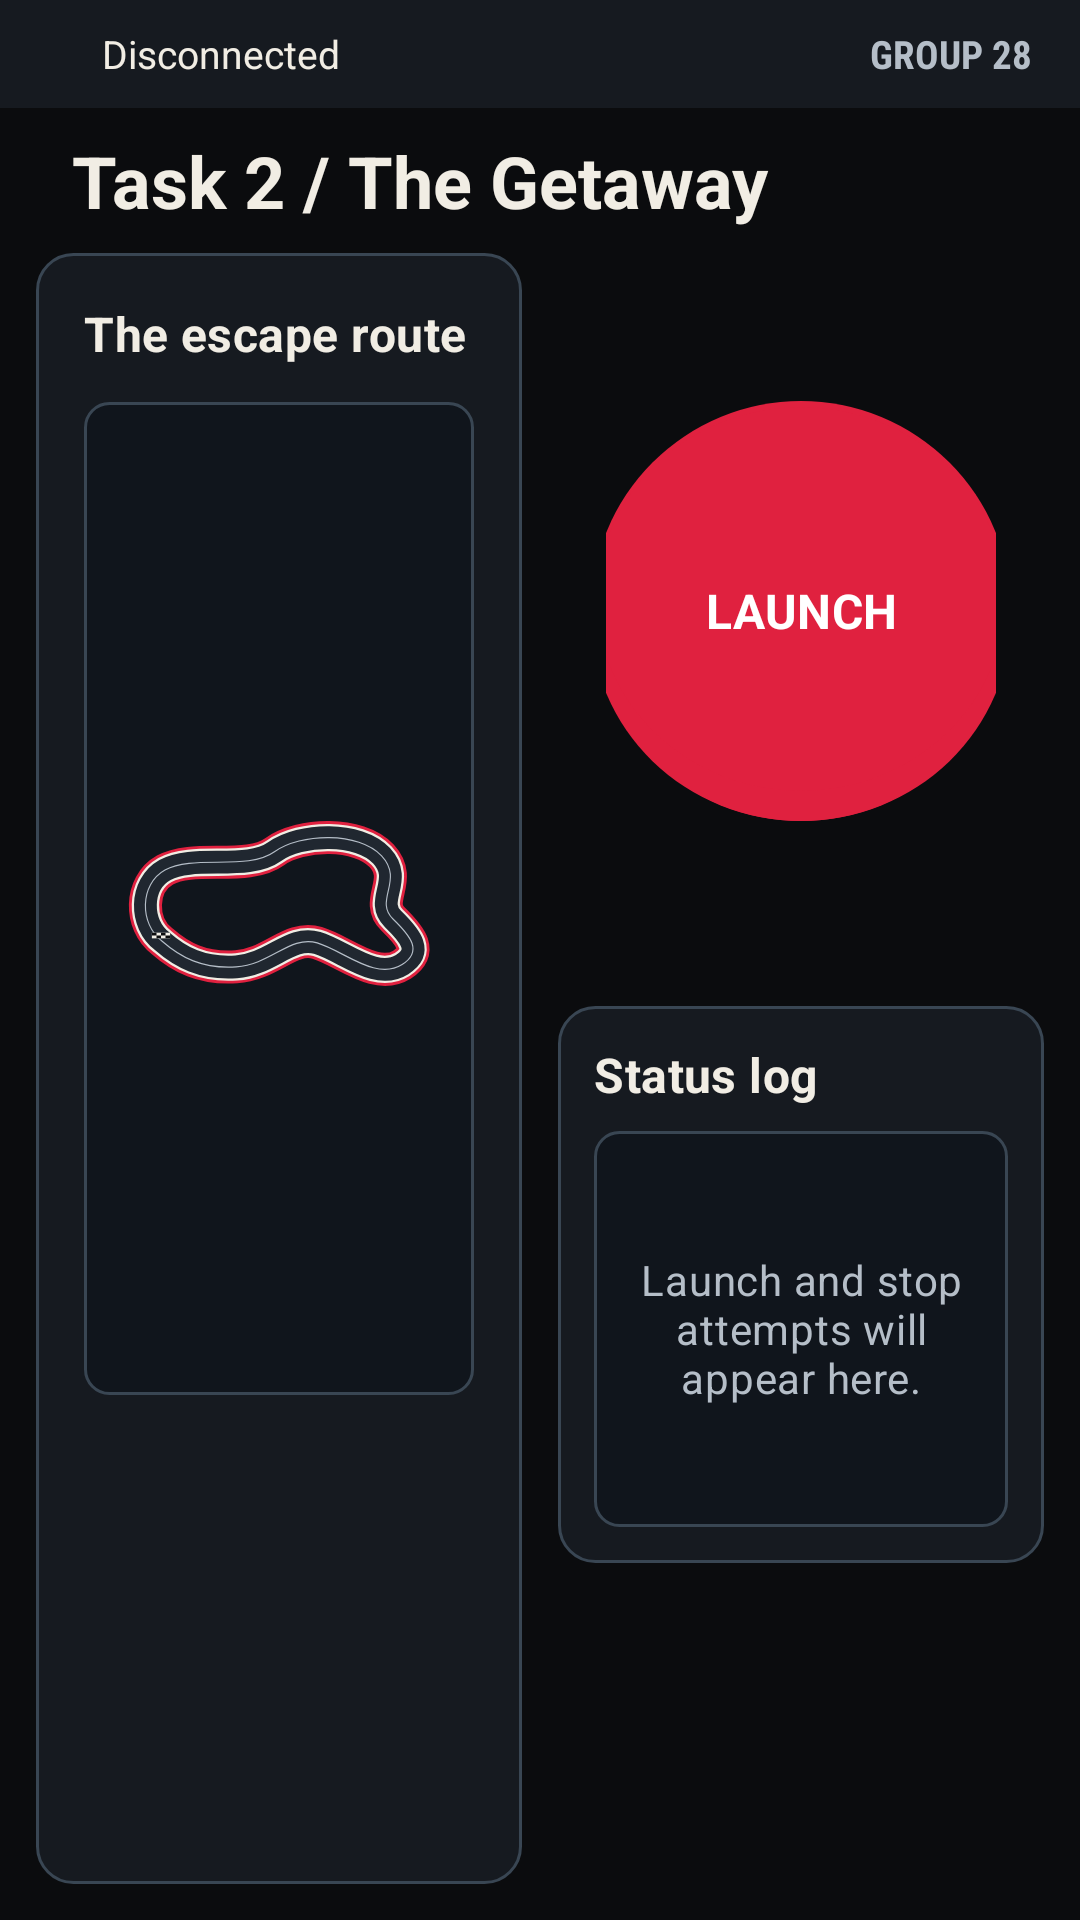

Reconstruct the res/layout file that produces this screen, plus the resources it refers to.
<!-- AndroidManifest.xml: application theme Theme.Android_app -->
<!-- res/layout/activity_task_2.xml -->
<?xml version="1.0" encoding="utf-8"?>
<LinearLayout xmlns:android="http://schemas.android.com/apk/res/android"
    android:id="@+id/task2Root"
    android:layout_width="match_parent"
    android:layout_height="match_parent"
    android:orientation="vertical"
    android:background="@color/heist_background">

    <include layout="@layout/connection_status_bar" />

    <LinearLayout
        android:layout_width="match_parent"
        android:layout_height="wrap_content"
        android:orientation="horizontal"
        android:gravity="center_vertical"
        android:paddingHorizontal="12dp"
        android:paddingVertical="8dp">

        <LinearLayout
            android:layout_width="0dp"
            android:layout_height="wrap_content"
            android:layout_weight="1"
            android:layout_marginHorizontal="12dp"
            android:orientation="vertical">

            <TextView
                android:layout_width="match_parent"
                android:layout_height="wrap_content"
                android:accessibilityHeading="true"
                android:text="@string/task2_title"
                android:textAppearance="@style/TextAppearance.Heist.Title"
                android:textSize="24sp" />
        </LinearLayout>

    </LinearLayout>

    <androidx.core.widget.NestedScrollView
        android:id="@+id/task2BodyScroll"
        android:layout_width="match_parent"
        android:layout_height="0dp"
        android:layout_weight="1"
        android:fillViewport="true"
        android:clipToPadding="false"
        android:paddingHorizontal="12dp"
        android:paddingBottom="12dp">

        
        <LinearLayout
            android:layout_width="match_parent"
            android:layout_height="wrap_content"
            android:baselineAligned="false"
            android:orientation="horizontal">

            
            <LinearLayout
                android:layout_width="0dp"
                android:layout_height="match_parent"
                android:layout_weight="1"
                android:background="@drawable/bg_heist_panel"
                android:orientation="vertical"
                android:padding="16dp">

                <TextView
                    android:layout_width="match_parent"
                    android:layout_height="wrap_content"
                    android:accessibilityHeading="true"
                    android:text="@string/task2_route_title"
                    android:textAppearance="@style/TextAppearance.Heist.Section" />

                
                <ImageView
                    android:id="@+id/task2RouteIllustration"
                    android:layout_width="match_parent"
                    android:layout_height="331dp"
                    android:layout_marginTop="12dp"
                    android:background="@drawable/bg_heist_inset"
                    android:contentDescription="@string/task2_route_description"
                    android:padding="8dp"
                    android:scaleType="fitCenter"
                    android:src="@drawable/task2_route_illustration" />
            </LinearLayout>

            
            <LinearLayout
                android:layout_width="0dp"
                android:layout_height="wrap_content"
                android:layout_weight="1"
                android:layout_marginStart="12dp"
                android:orientation="vertical">

                <LinearLayout
                    android:layout_width="match_parent"
                    android:layout_height="239dp"
                    android:gravity="center"
                    android:padding="16dp">

                    <com.google.android.material.button.MaterialButton
                        android:id="@+id/btnBeginTask2"
                        android:layout_width="140dp"
                        android:layout_height="140dp"
                        android:background="@drawable/red_button_3d"
                        android:stateListAnimator="@animator/red_button_press_down_animator"
                        android:text="@string/task2_launch"
                        android:textColor="#FFFFFF"
                        android:textSize="16sp"
                        android:textStyle="bold" />
                </LinearLayout>

                
                <LinearLayout
                    android:layout_width="match_parent"
                    android:layout_height="wrap_content"
                    android:layout_marginTop="12dp"
                    android:background="@drawable/bg_heist_panel"
                    android:orientation="vertical"
                    android:padding="12dp">

                    <TextView
                        android:layout_width="match_parent"
                        android:layout_height="wrap_content"
                        android:accessibilityHeading="true"
                        android:text="@string/task2_log_title"
                        android:textAppearance="@style/TextAppearance.Heist.Section" />

                    <FrameLayout
                        android:layout_width="match_parent"
                        android:layout_height="132dp"
                        android:layout_marginTop="8dp"
                        android:background="@drawable/bg_heist_inset">

                        <androidx.core.widget.NestedScrollView
                            android:id="@+id/task2LogScroll"
                            android:layout_width="match_parent"
                            android:layout_height="match_parent"
                            android:fillViewport="true"
                            android:scrollbars="vertical">

                            <TextView
                                android:id="@+id/task2ActionLog"
                                android:layout_width="match_parent"
                                android:layout_height="wrap_content"
                                android:padding="12dp"
                                android:textAppearance="@style/TextAppearance.Heist.Telemetry"
                                android:textColor="@color/heist_text"
                                android:textIsSelectable="true" />
                        </androidx.core.widget.NestedScrollView>

                        <TextView
                            android:id="@+id/task2LogEmpty"
                            android:layout_width="match_parent"
                            android:layout_height="match_parent"
                            android:gravity="center"
                            android:padding="12dp"
                            android:text="@string/task2_log_empty"
                            android:textAppearance="@style/TextAppearance.Heist.Body" />
                    </FrameLayout>
                </LinearLayout>
            </LinearLayout>
        </LinearLayout>
    </androidx.core.widget.NestedScrollView>
</LinearLayout>
<!-- res/layout/connection_status_bar.xml (included above) -->
<?xml version="1.0" encoding="utf-8"?>
<LinearLayout xmlns:android="http://schemas.android.com/apk/res/android"
    android:id="@+id/connectionContainer"
    android:layout_width="match_parent" android:layout_height="wrap_content"
    android:minHeight="36dp" android:background="@color/heist_surface"
    android:gravity="center_vertical" android:orientation="horizontal"
    android:paddingHorizontal="16dp" android:paddingVertical="8dp">
    <ImageView android:id="@+id/statusDot"
        android:layout_width="8dp" android:layout_height="8dp"
        android:layout_marginEnd="10dp" android:importantForAccessibility="no"
        android:src="@drawable/bg_status_dot" />
    <TextView android:id="@+id/connectionBadge"
        android:layout_width="0dp" android:layout_height="wrap_content" android:layout_weight="1"
        android:text="@string/status_disconnected" android:textColor="@color/heist_text"
        android:textSize="13sp" android:accessibilityLiveRegion="polite" />
    <TextView android:layout_width="wrap_content" android:layout_height="wrap_content"
        android:layout_marginStart="12dp" android:text="@string/heist_group"
        android:fontFamily="sans-serif-condensed" android:textStyle="bold"
        android:textColor="@color/heist_text_secondary" android:textSize="13sp" />
</LinearLayout>
<!-- resources referenced by this layout -->
<resources>
  <color name="heist_background">#0B0C0E</color>
  <color name="heist_surface">#161A20</color>
  <color name="heist_text">#F1EDE4</color>
  <color name="heist_text_secondary">#B5BEC8</color>
  <!-- drawable bg_heist_inset (drawable) -->
  <shape xmlns:android="http://schemas.android.com/apk/res/android" android:shape="rectangle">
      <solid android:color="@color/status_bg" />
      <stroke android:width="1dp" android:color="@color/heist_border" />
      <corners android:radius="8dp" />
  </shape>
  <!-- drawable bg_heist_panel (drawable) -->
  <shape xmlns:android="http://schemas.android.com/apk/res/android" android:shape="rectangle">
      <solid android:color="@color/heist_surface" />
      <stroke android:width="1dp" android:color="@color/heist_border" />
      <corners android:radius="12dp" />
  </shape>
  <string name="heist_group">GROUP 28</string>
  <string name="status_disconnected">Disconnected</string>
  <string name="task2_launch">LAUNCH</string>
  <string name="task2_log_empty">Launch and stop attempts will appear here.</string>
  <string name="task2_log_title">Status log</string>
  <string name="task2_route_description">Decorative F1-inspired route illustration. No live robot position is shown.</string>
  <string name="task2_route_title">The escape route</string>
  <string name="task2_title">Task 2 / The Getaway</string>
  <style name="TextAppearance.Heist.Body" parent="TextAppearance.Material3.BodyMedium">
          <item name="android:textSize">14sp</item>
          <item name="android:textColor">@color/heist_text_secondary</item>
      </style>
  <style name="TextAppearance.Heist.Section" parent="TextAppearance.Material3.TitleMedium">
          <item name="android:fontFamily">sans-serif</item>
          <item name="android:textStyle">bold</item>
          <item name="android:textSize">16sp</item>
          <item name="android:textColor">@color/heist_text</item>
      </style>
  <style name="TextAppearance.Heist.Telemetry" parent="TextAppearance.Material3.BodyMedium">
          <item name="android:fontFamily">monospace</item>
          <item name="android:textSize">13sp</item>
          <item name="android:textColor">@color/heist_text_secondary</item>
      </style>
  <style name="TextAppearance.Heist.Title" parent="TextAppearance.Material3.HeadlineMedium">
          <item name="android:fontFamily">sans-serif-condensed</item>
          <item name="android:textStyle">bold</item>
          <item name="android:textSize">24sp</item>
          <item name="android:textColor">@color/heist_text</item>
      </style>
  <style name="Theme.Android_app" parent="Base.Theme.Android_app" />
  <color name="status_bg">#10151C</color>
  <color name="heist_border">#394653</color>
  <color name="heist_red">#E0213F</color>
  <color name="white">#FFFFFF</color>
  <color name="heist_blue">#5AA2FF</color>
  <style name="Widget.Heist.Button.Primary" parent="Widget.Material3.Button">
          <item name="android:minHeight">48dp</item>
          <item name="android:minWidth">48dp</item>
          <item name="android:insetTop">0dp</item>
          <item name="android:insetBottom">0dp</item>
          <item name="android:paddingLeft">16dp</item>
          <item name="android:paddingRight">16dp</item>
          <item name="android:textAllCaps">false</item>
          <item name="android:textSize">14sp</item>
          <item name="android:textStyle">bold</item>
          <item name="cornerRadius">8dp</item>
          <item name="backgroundTint">@color/heist_button_primary</item>
          <item name="android:textColor">@color/heist_button_text</item>
          <item name="rippleColor">#33FFFFFF</item>
      </style>
</resources>
